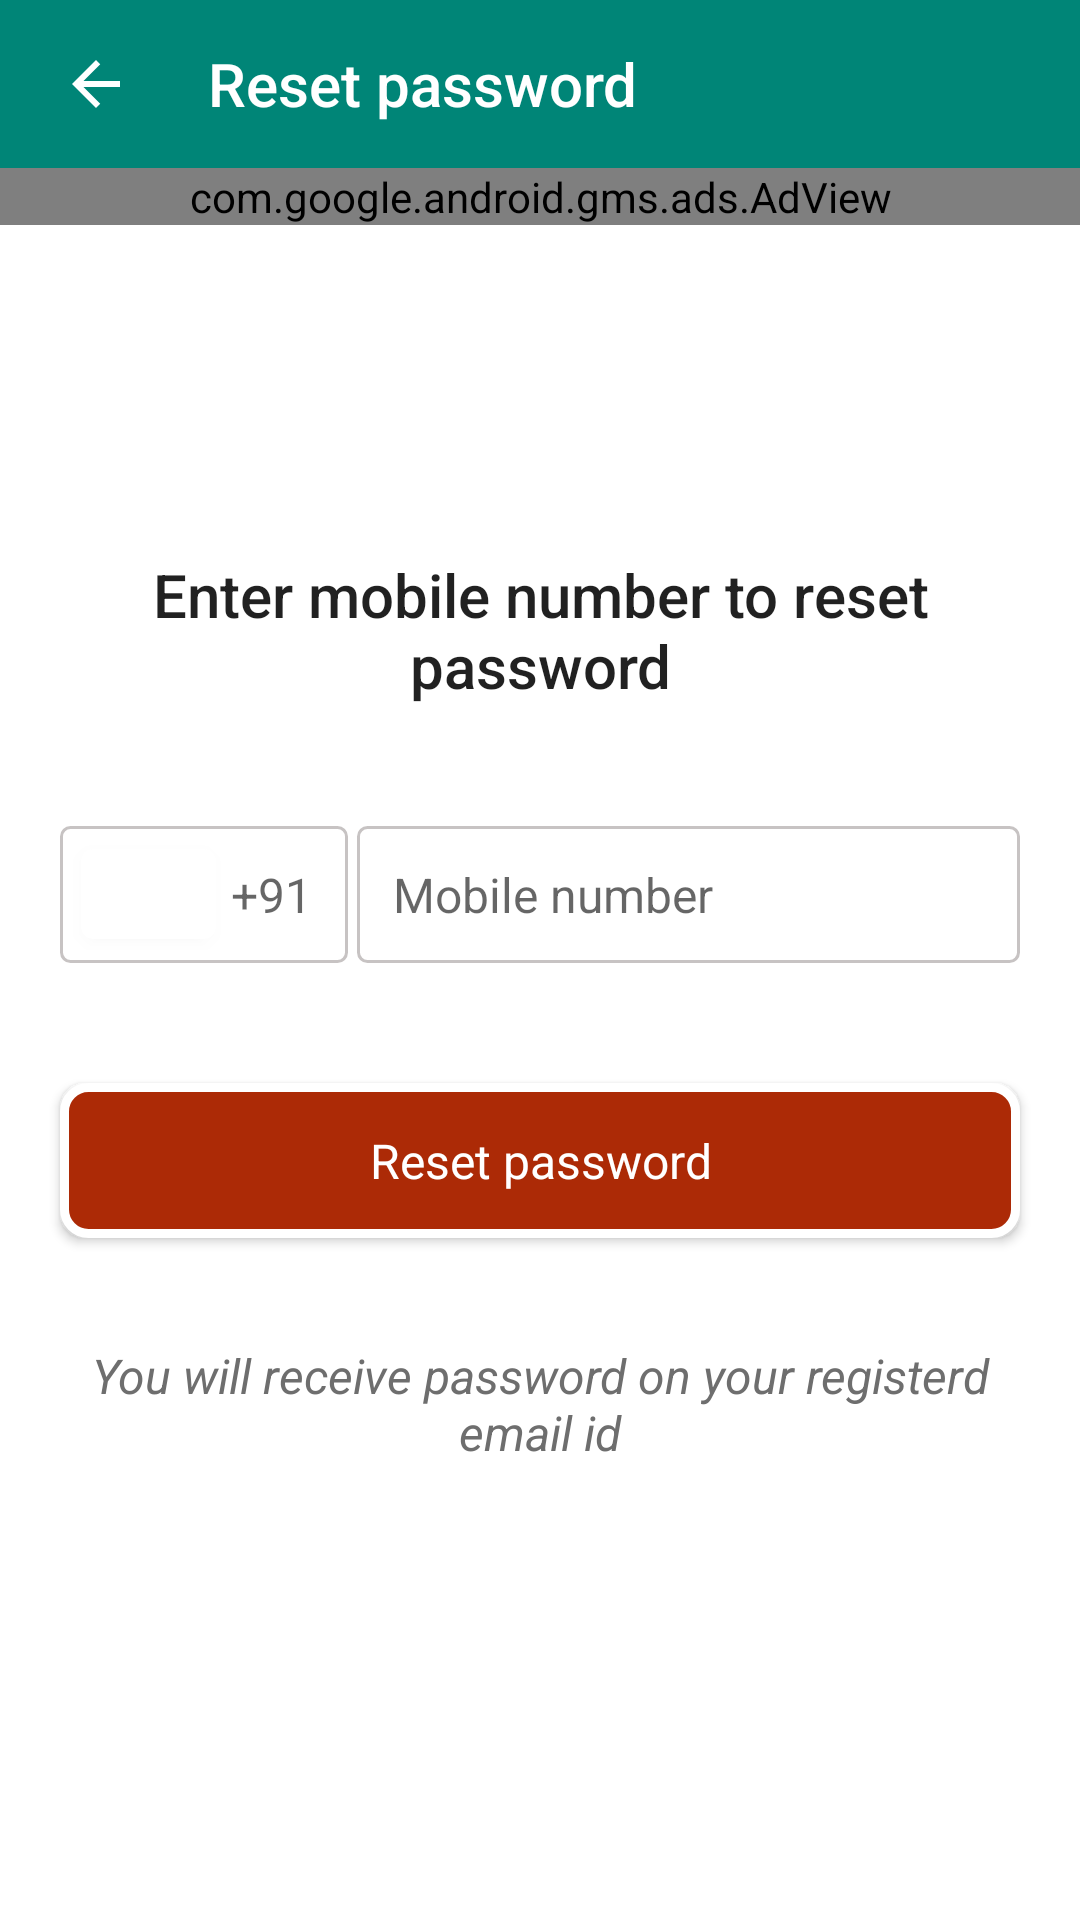

Here is an Android app screen rendered from its layout file. Give the layout XML and the strings, colors and styles it references.
<!-- AndroidManifest.xml: application theme MainTheme -->
<!-- res/layout/activity_forgot_password.xml -->
<layout xmlns:android="http://schemas.android.com/apk/res/android"
    xmlns:ads="http://schemas.android.com/apk/res-auto"
    xmlns:app="http://schemas.android.com/apk/res-auto"
    xmlns:card_view="http://schemas.android.com/apk/res-auto"
    xmlns:tools="http://schemas.android.com/tools">

    <RelativeLayout
        android:layout_width="match_parent"
        android:layout_height="match_parent"
        android:focusableInTouchMode="true"
        android:orientation="vertical">


        <RelativeLayout
            android:id="@+id/topView"
            android:layout_width="match_parent"
            android:layout_height="?attr/actionBarSize"
            android:background="@color/colorPrimary">


            <ImageView
                android:id="@+id/back"
                android:layout_width="wrap_content"
                android:layout_height="wrap_content"
                android:layout_centerVertical="true"
                android:layout_marginLeft="@dimen/_10sdp"
                android:layout_marginTop="@dimen/_5sdp"
                android:onClick="onClick"
                android:padding="@dimen/_10sdp"
                android:visibility="visible"
                app:srcCompat="@drawable/ic_arrow_back" />

            <TextView
                style="@style/TextAppearance.AppCompat.Widget.ActionBar.Title"
                android:layout_width="wrap_content"
                android:layout_height="wrap_content"
                android:layout_centerVertical="true"
                android:layout_gravity="center"
                android:layout_marginLeft="@dimen/_15sdp"
                android:layout_toRightOf="@+id/back"
                android:gravity="center"
                android:text="Reset password"
                android:textColor="@android:color/white" />

        </RelativeLayout>

        <ScrollView
            android:id="@+id/bottom_panels"
            android:layout_width="match_parent"
            android:layout_height="match_parent"
            android:layout_below="@+id/topView"
            android:background="@null"
            android:fillViewport="true"
            android:scrollbars="none">

            <LinearLayout
                android:layout_width="match_parent"
                android:layout_height="wrap_content"
                android:background="@android:color/white"
                android:gravity="top"
                android:orientation="vertical">

                <com.google.android.gms.ads.AdView
                    android:id="@+id/adView"
                    android:layout_width="match_parent"
                    android:layout_height="wrap_content"
                    android:layout_alignParentTop="true"
                    ads:adSize="SMART_BANNER"
                    ads:adUnitId="@string/adsBannerSplash" />

                <LinearLayout
                    android:layout_width="match_parent"
                    android:layout_height="match_parent"
                    android:gravity="center"
                    android:orientation="vertical">

                    <LinearLayout
                        android:layout_width="match_parent"
                        android:layout_height="wrap_content"
                        android:layout_marginLeft="@dimen/_20sdp"
                        android:layout_marginRight="@dimen/_20sdp"
                        android:layout_marginBottom="@dimen/_10sdp"
                        android:gravity="center"
                        android:orientation="vertical">


                        <TextView
                            style="@style/TextAppearance.AppCompat.Widget.ActionBar.Title"
                            android:layout_width="wrap_content"
                            android:layout_height="wrap_content"
                            android:layout_gravity="center"
                            android:layout_marginTop="@dimen/_15sdp"
                            android:gravity="center"
                            android:text="Enter mobile number to reset password" />


                        <LinearLayout
                            android:layout_width="match_parent"
                            android:layout_height="wrap_content"
                            android:layout_marginTop="@dimen/_40sdp"
                            android:layout_marginBottom="@dimen/_15sdp"
                            android:gravity="center_vertical"
                            android:orientation="horizontal">

                            <FrameLayout
                                android:layout_width="wrap_content"
                                android:layout_height="wrap_content">


                                <android.support.v7.widget.AppCompatEditText
                                    android:id="@+id/countryCode"
                                    style="@style/TextAppearance.AppCompat.Subhead"
                                    android:layout_width="wrap_content"
                                    android:layout_height="wrap_content"

                                    android:background="@drawable/edittext_bg"
                                    android:hint="@string/_91"
                                    android:inputType="number"
                                    android:paddingLeft="@dimen/dp_57"
                                    android:paddingTop="@dimen/_12sdp"
                                    android:paddingRight="@dimen/_12sdp"
                                    android:paddingBottom="@dimen/_12sdp" />

                                <android.support.v7.widget.CardView
                                    android:id="@+id/cardView"
                                    android:layout_width="45dp"
                                    android:layout_height="30dp"
                                    android:layout_gravity="center_vertical"
                                    android:layout_marginLeft="@dimen/dp_7"
                                    card_view:cardCornerRadius="@dimen/dp_4">

                                    <android.support.v7.widget.AppCompatImageView
                                        android:id="@+id/flagIcon"
                                        android:layout_width="match_parent"
                                        android:layout_height="match_parent"
                                        android:onClick="onClick"
                                        android:scaleType="fitXY" />
                                </android.support.v7.widget.CardView>
                            </FrameLayout>

                            <android.support.v7.widget.AppCompatEditText
                                android:id="@+id/mobile"
                                style="@style/TextAppearance.AppCompat.Subhead"
                                android:layout_width="match_parent"
                                android:layout_height="wrap_content"
                                android:layout_marginStart="@dimen/dp_3"
                                android:layout_marginLeft="@dimen/dp_3"
                                android:background="@drawable/edittext_bg"
                                android:hint="@string/mobile_no"
                                android:inputType="number"
                                android:padding="@dimen/_12sdp" />
                        </LinearLayout>


                       



                    </LinearLayout>

                    <Button
                        android:id="@+id/update"
                        style="@style/TextAppearance.AppCompat.Subhead"
                        android:layout_width="match_parent"
                        android:layout_height="wrap_content"
                        android:layout_marginTop="@dimen/_15sdp"
                        android:layout_marginLeft="@dimen/_20sdp"
                        android:layout_marginRight="@dimen/_20sdp"
                        android:layout_marginBottom="@dimen/_15sdp"
                        android:background="@drawable/button_border_accent"
                        android:gravity="center"
                        android:onClick="onClick"
                        android:padding="@dimen/_15sdp"
                        android:text="@string/reset_password"
                        android:textAllCaps="false"
                        android:textColor="@color/white" />
                    <TextView
                        style="@style/TextAppearance.AppCompat.Subhead"
                        android:layout_width="wrap_content"
                        android:layout_height="wrap_content"
                        android:layout_marginLeft="@dimen/_20sdp"
                        android:layout_marginRight="@dimen/_20sdp"
                        android:layout_marginTop="@dimen/_20sdp"
                        android:layout_marginBottom="@dimen/dp_57"
                        android:gravity="center"
                        android:text="@string/notice_forgot_password"
                        android:textColor="@color/moreDarkgrey" />
                </LinearLayout>
            </LinearLayout>
        </ScrollView>
    </RelativeLayout>
</layout>
<!-- resources referenced by this layout -->
<resources>
  <color name="colorPrimary">#008577</color>
  <color name="moreDarkgrey">#6e6e6e</color>
  <color name="white">#ffffff</color>
  <dimen name="_10sdp">10sp</dimen>
  <dimen name="_12sdp">12sp</dimen>
  <dimen name="_15sdp">15dp</dimen>
  <dimen name="_20sdp">20sp</dimen>
  <dimen name="_40sdp">40dp</dimen>
  <dimen name="_5sdp">5dp</dimen>
  <dimen name="dp_3">3dp</dimen>
  <dimen name="dp_4">4dp</dimen>
  <dimen name="dp_57">57dp</dimen>
  <dimen name="dp_7">7dp</dimen>
  <!-- drawable button_border_accent (drawable) -->
  <?xml version="1.0" encoding="utf-8"?>
  <shape xmlns:android="http://schemas.android.com/apk/res/android"
      android:shape="rectangle">
      <gradient android:startColor="@color/colorAccent"
          android:endColor="@color/colorAccent"
          android:angle="270" />
      <corners android:radius="8dp" />
      <stroke android:width="3dp" android:color="@android:color/white" />
  </shape>
  <!-- drawable edittext_bg (drawable) -->
  <?xml version="1.0" encoding="utf-8"?>
  <selector xmlns:android="http://schemas.android.com/apk/res/android">
      <item
          android:state_pressed="true"
          android:state_enabled="true"
          android:drawable="@drawable/rounded_focused" />
      <item
          android:state_focused="true"
          android:state_enabled="true"
          android:drawable="@drawable/rounded_focused" />
      <item
          android:state_enabled="true"
          android:drawable="@drawable/rounded_unfocused" />
  </selector>
  <!-- drawable ic_arrow_back (drawable) -->
  <vector
      xmlns:android="http://schemas.android.com/apk/res/android"
      android:width="24dp"
      android:height="24dp"
      android:viewportWidth="24"
      android:viewportHeight="24">
    <path
        android:pathData="M20,11H7.83l5.59,-5.59L12,4l-8,8 8,8 1.41,-1.41L7.83,13H20v-2z"
        android:fillColor="#FFFFFF"/>
  </vector>
  <string name="_91">+91</string>
  <string name="adsBannerSplash" translatable="false">@string/BANNER_ID</string>
  <string name="mobile_no">Mobile number</string>
  <string name="notice_forgot_password"><i>You will receive password on your registerd email id</i></string>
  <string name="reset_password">Reset password</string>
  <style name="MainTheme" parent="Theme.AppCompat.Light.DarkActionBar">
          
          <item name="colorPrimary">@color/colorPrimary</item>
          <item name="colorPrimaryDark">@color/colorPrimaryDark</item>
          <item name="colorAccent">@color/colorAccent</item>
          <item name="windowActionBar">false</item>
          <item name="windowNoTitle">true</item>
      </style>
  <color name="colorAccent">#ac2a06</color>
  <!-- drawable rounded_focused (drawable) -->
  <shape xmlns:android="http://schemas.android.com/apk/res/android">
      <solid android:color="@android:color/transparent" />
      <corners android:radius="3dp" />
      <stroke
          android:width="@dimen/_1sdp"
          android:color="@color/colorPrimary" />
  </shape>
  <!-- drawable rounded_unfocused (drawable) -->
  <shape xmlns:android="http://schemas.android.com/apk/res/android">
      <solid android:color="@android:color/transparent" />
      <corners android:radius="3dp" />
      <stroke
          android:width="@dimen/_1sdp"
          android:color="@color/lightgrey" />
  </shape>
  <color name="colorPrimaryDark">#00574B</color>
  <dimen name="_1sdp">1dp</dimen>
  <color name="lightgrey">#c7c3c3</color>
</resources>
